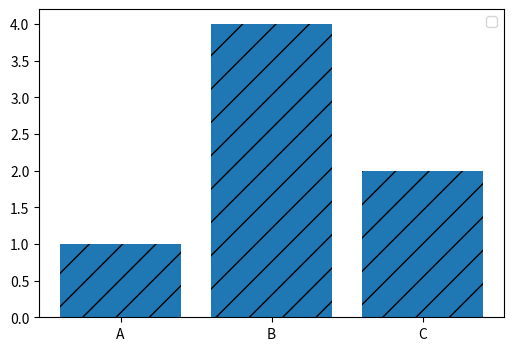

Source code (Python):
import matplotlib.pyplot as plt
import numpy as np

labels = ['A', 'B', 'C']
values = [1, 4, 2]

# Resize figure **before** plotting
plt.figure(figsize=(6, 4))

# Create bar plot
bars = plt.bar(labels, values)

# Apply hatching to each bar
for bar in bars:
    bar.set_hatch('/')

plt.legend()

# Show the plot
plt.show()
